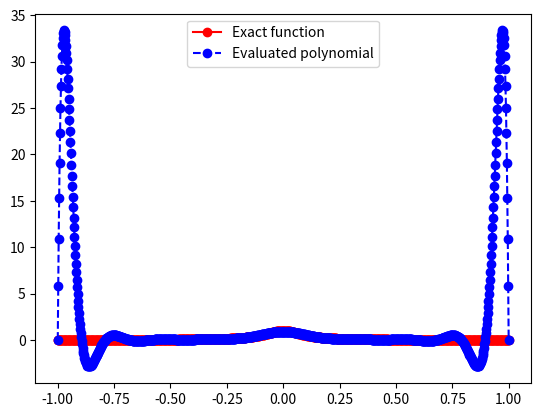

Write the Python code that produced this figure.
import numpy as np
import numpy.linalg as la
from numpy.linalg import inv
from numpy.linalg import norm
import matplotlib.pyplot as plt

def driver(): 

    f = lambda x: 1/(1+(10*x)**2)
    
    N = 19
    a = -1
    b = 1
    
    ''' Create interpolation nodes'''
    xint = np.linspace(a,b,N+1)

#    print('xint =',xint)
    '''Create interpolation data'''
    yint = f(xint)
#    print('yint =',yint)
    
    ''' Create the Vandermonde matrix'''
    V = Vandermonde(xint,N)
#    print('V = ',V)

    ''' Invert the Vandermonde matrix'''    
    Vinv = inv(V)
#    print('Vinv = ' , Vinv)
    
    ''' Apply inverse to rhs'''
    ''' to create the coefficients'''
    coef = Vinv @ yint
    
#    print('coef = ', coef)

# No validate the code
    Neval = 1001 
    xeval = np.linspace(a,b,Neval+1)
    yeval = eval_monomial(xeval,coef,N,Neval)

# exact function
    yex = f(xeval)
    
    err =  norm(yex-yeval) 
    print('err = ', err)
       
    plt.plot(xeval,yex,'ro-',label='Exact function')
    plt.plot(xeval,yeval,'bo--',label='Evaluated polynomial') 
    plt.legend()
    plt.show()
    
    return

def  eval_monomial(xeval,coef,N,Neval):

    yeval = coef[0]*np.ones(Neval+1)
    
#    print('yeval = ', yeval)
    
    for j in range(1,N+1):
      for i in range(Neval+1):
#        print('yeval[i] = ', yeval[i])
#        print('a[j] = ', a[j])
#        print('i = ', i)
#        print('xeval[i] = ', xeval[i])
        yeval[i] = yeval[i] + coef[j]*xeval[i]**j

    return yeval

   
def Vandermonde(xint,N):

    V = np.zeros((N+1,N+1))
    
    ''' fill the first column'''
    for j in range(N+1):
       V[j][0] = 1.0

    for i in range(1,N+1):
        for j in range(N+1):
           V[j][i] = xint[j]**i

    return V     

driver()    
